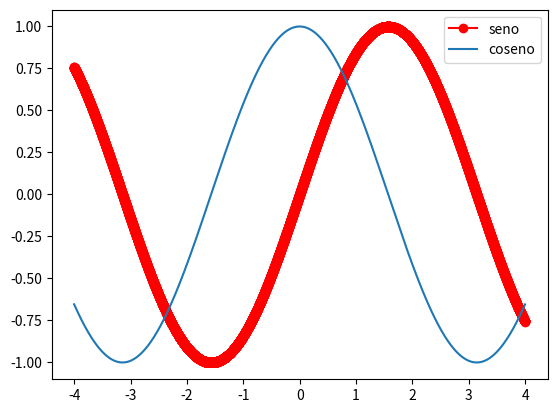

This chart was generated by the following Python code:
1278172.9182981**2


esteesminumero=73635514425639894625.


lista=[1,2,3,4,5,6,7,8,9,10]

lista.append('once')

lista

L=range(100)

print(list(L))

for i in L:
  print(i**23)

def interes(P,k,t):
  return P*(1+k*t)

interes(10000,0.04,3)

montos=[10000]
for año in range(15):
  montos.append(round(interes(montos[año],0.04,año+1),2))


round(montos[3],2)

montos

def interesC(P,k,t):
  return P*((1+k)**t)

montos2=[10000]
for año in range(15):
  montos2.append(round(interesC(montos2[año],0.04,año+1),2))

montos2

from math import *

pi

e

sqrt(5)

cos(2*pi)

import numpy  as  np

np.random.random(100)*2

matriz=np.zeros([10,10])

for i  in range(5):
  i=np.random.choice(range(10))
  j=np.random.choice(range(10))
  matriz[i][j]=1

matriz

import matplotlib.pyplot as plt

x=np.arange(-4,4,0.001)
y=np.sin(x)
z=np.cos(x)

plt.plot(x,y,label='seno',color='red',marker='o')
plt.plot(x,z,label='coseno')
plt.legend()
plt.savefig('g1.pdf')

